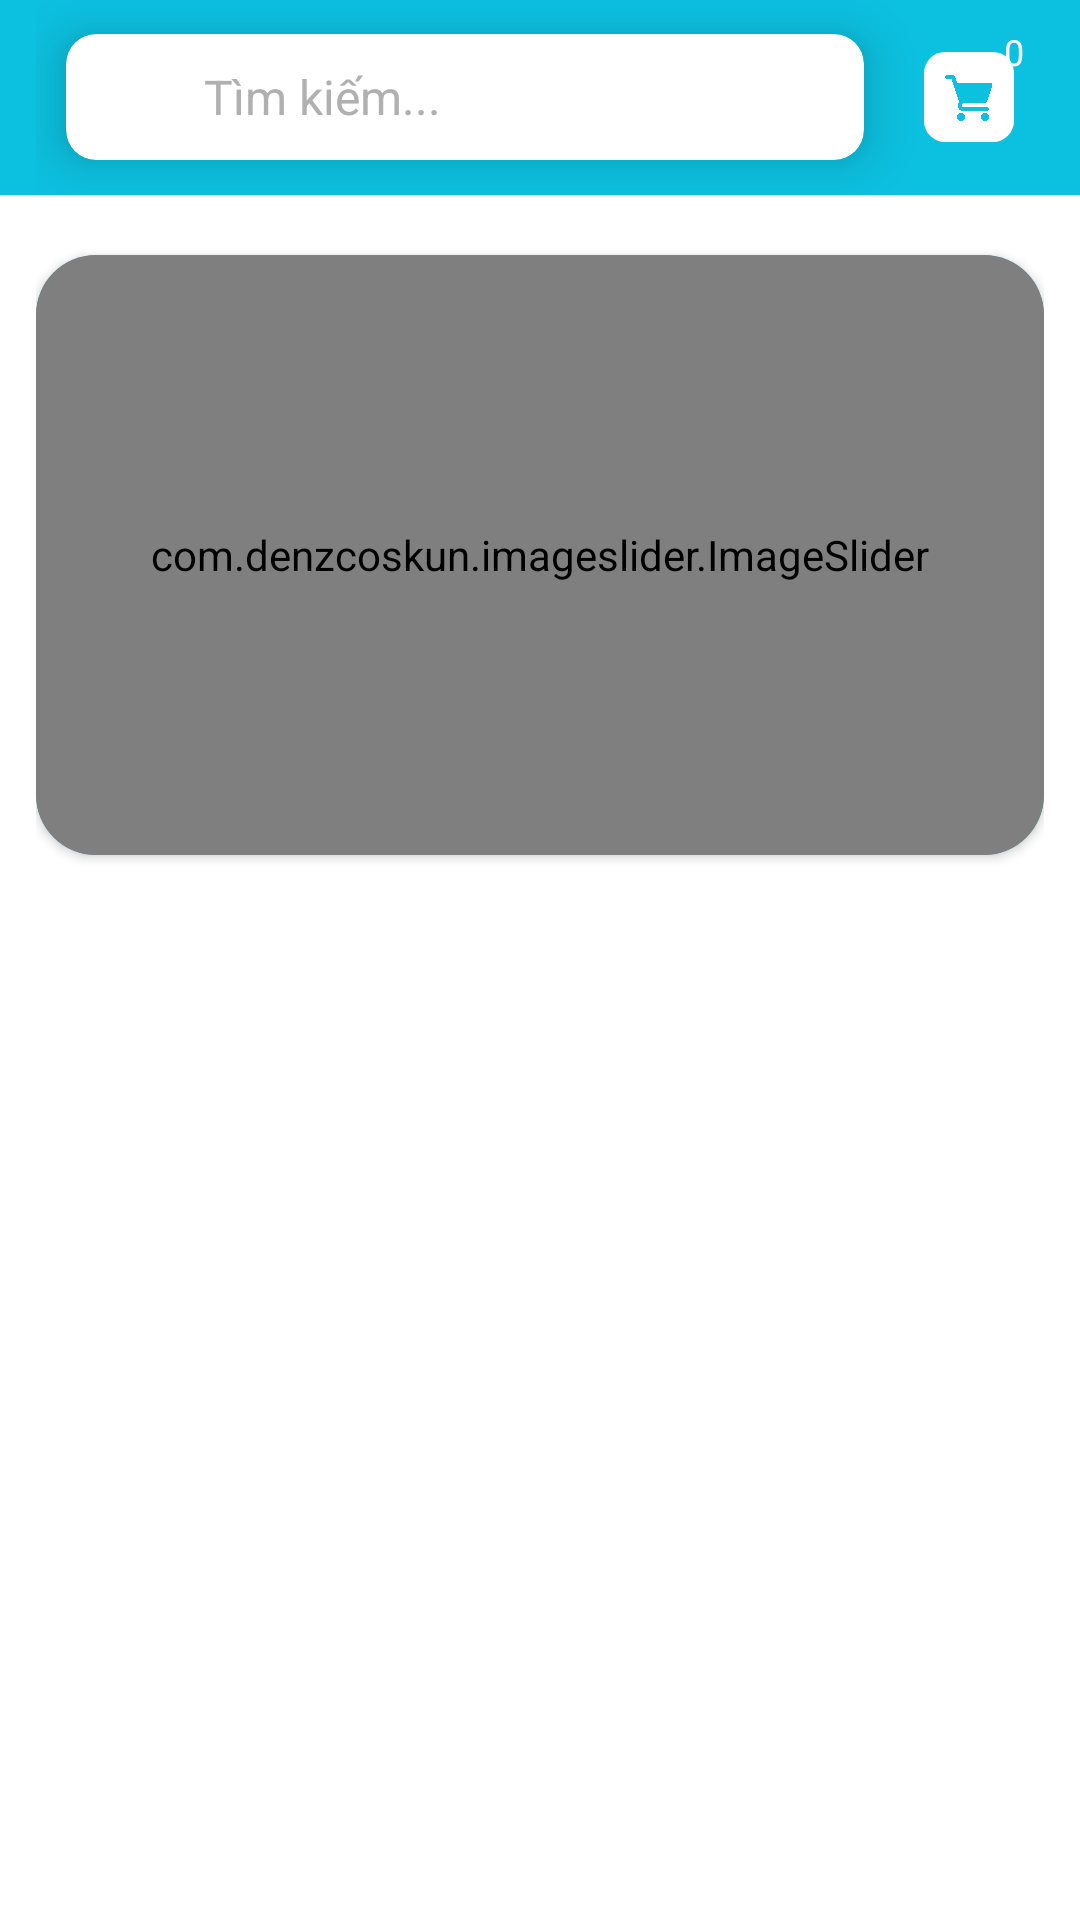

The Android layout XML behind this screen, and the referenced resources:
<!-- AndroidManifest.xml: application theme Base.Theme.GoPhoneApplication -->
<!-- res/layout/fragment_product.xml -->
<?xml version="1.0" encoding="utf-8"?>
<LinearLayout xmlns:android="http://schemas.android.com/apk/res/android"
    xmlns:app="http://schemas.android.com/apk/res-auto"
    xmlns:tools="http://schemas.android.com/tools"
    android:orientation="vertical"
    android:layout_width="match_parent"
    android:layout_height="match_parent">
    <LinearLayout
        android:background="@color/color_chudao"
        android:paddingHorizontal="12dp"
        android:orientation="vertical"
        android:layout_width="match_parent"
        android:layout_height="wrap_content">

        <LinearLayout
            android:gravity="center"
            android:orientation="horizontal"
            android:layout_width="match_parent"
            android:layout_height="65dp">

            <androidx.cardview.widget.CardView
                android:layout_marginHorizontal="10dp"
                app:cardElevation="10dp"
                app:cardCornerRadius="10dp"
                android:layout_weight="1"
                android:layout_width="0dp"
                android:id="@+id/find"

                android:layout_height="wrap_content">

                <LinearLayout
                    android:layout_weight="1"
                    android:paddingVertical="6dp"
                    android:paddingHorizontal="12dp"
                    android:orientation="horizontal"
                    android:layout_width="wrap_content"
                    android:layout_height="wrap_content">
                    <ImageView
                        android:layout_gravity="center"
                        android:src="@drawable/timkiem"
                        android:layout_width="24dp"
                        android:layout_height="24dp"/>

                    <TextView
                        android:gravity="center"
                        android:layout_gravity="center"
                        android:hint="Tìm kiếm..."
                        android:background="@color/transparent"
                        android:layout_width="match_parent"
                        android:layout_marginLeft="10dp"
                        android:textSize="16sp"
                        android:layout_height="30dp"/>
                </LinearLayout>
            </androidx.cardview.widget.CardView>
            <androidx.constraintlayout.widget.ConstraintLayout
                android:layout_width="wrap_content"
                android:layout_marginLeft="10dp"
                android:layout_height="wrap_content">
                <ImageView
                    android:id="@+id/imgCart"
                    android:src="@drawable/giohang"
                    android:background="@drawable/custom_bg_icon"
                    android:padding="7dp"
                    android:scaleType="centerCrop"
                    android:layout_width="30dp"
                    android:layout_height="30dp"
                    app:layout_constraintBottom_toBottomOf="parent"
                    app:layout_constraintStart_toStartOf="parent"
                    app:layout_constraintTop_toTopOf="parent"
                    />

                <TextView
                    android:id="@+id/tvQuantityCart"
                    android:layout_width="20dp"
                    android:layout_height="20dp"
                    android:background="@drawable/cumtom_bg_red"
                    android:gravity="center"
                    android:text="0"
                    android:textColor="@color/white"
                    android:textSize="12sp"
                    app:layout_constraintBottom_toTopOf="@id/imgCart"
                    app:layout_constraintEnd_toEndOf="@+id/imgCart"
                    app:layout_constraintStart_toEndOf="@+id/imgCart"
                    app:layout_constraintTop_toTopOf="@+id/imgCart" />

            </androidx.constraintlayout.widget.ConstraintLayout>











        </LinearLayout>

    </LinearLayout>

    <LinearLayout
        android:layout_marginHorizontal="12dp"
        android:orientation="vertical"
        android:layout_width="match_parent"
        android:layout_height="match_parent">

        <androidx.cardview.widget.CardView
            android:layout_marginTop="20dp"
            app:cardCornerRadius="20dp"
            app:cardBackgroundColor="@color/color_chudao"
            android:layout_width="match_parent"
            android:layout_height="200dp">

            <com.denzcoskun.imageslider.ImageSlider
                android:id="@+id/sliderProduct"
                android:layout_width="match_parent"
                app:iss_period="1000"
                app:iss_auto_cycle="true"
                app:iss_delay="5000"
                android:background="@color/white"
                app:iss_corner_radius="20"
                android:layout_height="200dp"/>
        </androidx.cardview.widget.CardView>



        <androidx.constraintlayout.widget.ConstraintLayout
            android:layout_width="match_parent"
            android:layout_height="match_parent"
            >
            <androidx.recyclerview.widget.RecyclerView
                android:id="@+id/recycleProduct"
                app:layoutManager="androidx.recyclerview.widget.LinearLayoutManager"
                android:layout_width="match_parent"
                android:layout_height="match_parent">
            </androidx.recyclerview.widget.RecyclerView>
            <ProgressBar
                android:id="@+id/progressBar"
                android:layout_width="wrap_content"
                android:layout_height="wrap_content"
                app:layout_constraintTop_toTopOf="parent"
                app:layout_constraintBottom_toBottomOf="parent"
                app:layout_constraintEnd_toEndOf="parent"
                app:layout_constraintStart_toStartOf="parent"
                android:visibility="gone"
                />
        </androidx.constraintlayout.widget.ConstraintLayout>



    </LinearLayout>

</LinearLayout>
<!-- resources referenced by this layout -->
<resources>
  <color name="color_chudao">#0CC0DF</color>
  <color name="transparent">#00FFFFFF</color>
  <color name="white">#FFFFFFFF</color>
  <!-- drawable custom_bg_icon (drawable) -->
  <?xml version="1.0" encoding="utf-8"?>
  <selector xmlns:android="http://schemas.android.com/apk/res/android">
      <item android:state_pressed="false">
          <shape>
  
              <solid android:color="@color/white"/>
              <corners android:radius="7dp"/>
          </shape>
      </item>
      <item android:state_pressed="true">
          <shape>
              <solid android:color="@color/gray69"/>
              <corners android:radius="7dp"/>
          </shape>
      </item>
  </selector>
  <!-- drawable giohang: png bitmap (drawable, 8002 bytes) -->
  <!-- drawable messg: png bitmap (drawable, 19575 bytes) -->
  <style name="Base.Theme.GoPhoneApplication" parent="Theme.AppCompat.DayNight.NoActionBar">
          
          <item name="colorPrimary">@color/primary</item>
          <item name="colorPrimaryVariant">@color/white</item>
          <item name="colorOnPrimary">@color/white</item>
  
          
          <item name="android:textColor">@color/black</item>
          <item name="android:windowLightStatusBar">true</item>
          <item name="android:statusBarColor">@android:color/transparent</item>
          
          <item name="android:windowBackground">@color/white</item>
          <item name="android:textColorHint">@color/gray69</item>
          <item name="floatingActionButtonStyle">@style/FloatingActionButtonStyle</item>
      </style>
  <color name="gray69">#B0B0B0</color>
  <color name="primary">#0CC0DF</color>
  <color name="black">#FF000000</color>
  <style name="FloatingActionButtonStyle" parent="Widget.Design.FloatingActionButton">
          <item name="shapeAppearanceOverlay">@style/FabShapeStyle2</item>
      </style>
  <style name="FabShapeStyle2" parent="ShapeAppearance.MaterialComponents.SmallComponent">
          <item name="cornerSize">20%</item>
      </style>
</resources>
